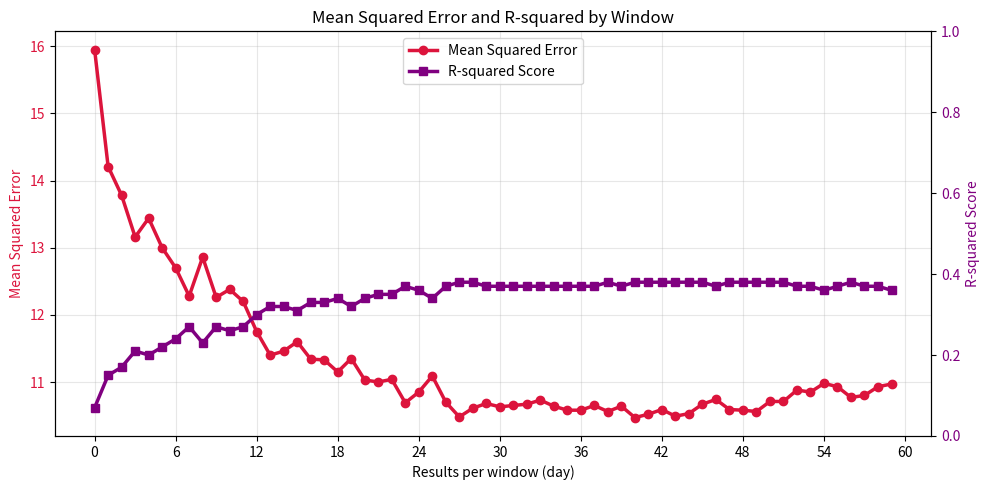
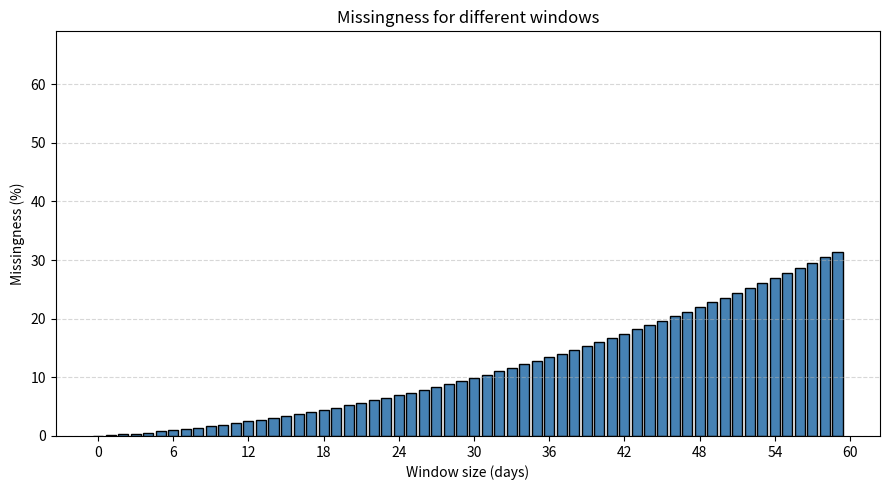

The matplotlib source for these figures, in order:
import matplotlib.pyplot as plt
import numpy as np
from matplotlib.ticker import MaxNLocator

# Data
windows = np.array(range(0, 60))

missing_entries = [
    0.00, 0.13, 0.27, 0.42, 0.59,
    0.78, 0.97, 1.18, 1.41, 1.65,
    1.91, 2.18, 2.47, 2.77, 3.08,
    3.41, 3.75, 4.10, 4.47, 4.85,
    5.24, 5.64, 6.06, 6.49, 6.94,
    7.40, 7.87, 8.36, 8.87, 9.38,
]

mean_absolute_error = [
    3.20, 3.03, 2.95, 2.86, 2.85,
    2.82, 2.81, 2.74, 2.78, 2.72,
    2.74, 2.72, 2.64, 2.60, 2.60,
    2.63, 2.58, 2.59, 2.57, 2.58,
    2.54, 2.55, 2.56, 2.51, 2.51,
    2.53, 2.50, 2.49, 2.51, 2.52,
]

mean_squared_error = [
    15.95, 14.21, 13.78, 13.16, 13.44,
    13.00, 12.70, 12.28, 12.86, 12.26,
    12.38, 12.20, 11.75, 11.40, 11.46,
    11.60, 11.34, 11.33, 11.15, 11.35,
    11.03, 11.00, 11.04, 10.69, 10.85,
    11.09, 10.70, 10.48, 10.61, 10.68,
]

r_squared_score = [
    0.07, 0.15, 0.17, 0.21, 0.20,
    0.22, 0.24, 0.27, 0.23, 0.27,
    0.26, 0.27, 0.30, 0.32, 0.32,
    0.31, 0.33, 0.33, 0.34, 0.32,
    0.34, 0.35, 0.35, 0.37, 0.36,
    0.34, 0.37, 0.38, 0.38, 0.37,
]

missing_entries += [
    9.91, 10.46, 11.02, 11.60, 12.19,
    12.80, 13.42, 14.05, 14.70, 15.37,
    16.05, 16.74, 17.45, 18.18, 18.91,
    19.67, 20.43, 21.21, 22.00, 22.80,
    23.61, 24.43, 25.26, 26.11, 26.96,
    27.82, 28.69, 29.57, 30.45, 31.35,
]

mean_absolute_error += [
    2.51, 2.52, 2.52, 2.52, 2.51,
    2.51, 2.50, 2.51, 2.50, 2.50,
    2.49, 2.49, 2.49, 2.48, 2.49,
    2.51, 2.51, 2.49, 2.49, 2.48,
    2.49, 2.49, 2.50, 2.50, 2.52,
    2.51, 2.49, 2.50, 2.52, 2.51,
]

mean_squared_error += [
    10.63, 10.65, 10.67, 10.73, 10.64,
    10.58, 10.58, 10.65, 10.56, 10.64,
    10.47, 10.52, 10.59, 10.49, 10.53,
    10.67, 10.74, 10.59, 10.58, 10.56,
    10.71, 10.71, 10.88, 10.85, 10.98,
    10.93, 10.77, 10.80, 10.93, 10.97,
]

r_squared_score += [
    0.37, 0.37, 0.37, 0.37, 0.37,
    0.37, 0.37, 0.37, 0.38, 0.37,
    0.38, 0.38, 0.38, 0.38, 0.38,
    0.38, 0.37, 0.38, 0.38, 0.38,
    0.38, 0.38, 0.37, 0.37, 0.36,
    0.37, 0.38, 0.37, 0.37, 0.36,
]


feature_order = [
    "average_breath",
    "average_heart_rate",
    "average_hrv",
    "deep_sleep_duration",
    "light_sleep_duration",
    "rem_sleep_duration",
    "average_breath_average",
    "average_heart_rate_average",
    "average_hrv_average",
    "deep_sleep_duration_average",
    "light_sleep_duration_average",
    "rem_sleep_duration_average",
]

feature_importance = [
    # Day 0
    [0.176, 0.235, 0.199, 0.137, 0.119, 0.131,
     0.000, 0.000, 0.000, 0.000, 0.000, 0.000],

    # Day 1
    [0.080, 0.108, 0.081, 0.068, 0.054, 0.054,
     0.099, 0.122, 0.126, 0.071, 0.053, 0.077],

    # Day 2
    [0.052, 0.093, 0.058, 0.054, 0.046, 0.053,
     0.120, 0.133, 0.164, 0.086, 0.054, 0.081],

    # Day 3
    [0.045, 0.076, 0.053, 0.048, 0.038, 0.045,
     0.121, 0.154, 0.170, 0.092, 0.053, 0.099],

    # Day 4
    [0.044, 0.070, 0.050, 0.047, 0.038, 0.043,
     0.117, 0.149, 0.184, 0.091, 0.061, 0.099],

    # Day 5
    [0.033, 0.057, 0.044, 0.041, 0.035, 0.039,
     0.125, 0.161, 0.191, 0.081, 0.084, 0.104],

    # Day 6
    [0.033, 0.048, 0.039, 0.037, 0.034, 0.037,
     0.116, 0.172, 0.193, 0.088, 0.086, 0.109],

    # Day 7
    [0.031, 0.045, 0.038, 0.036, 0.033, 0.036,
     0.121, 0.163, 0.208, 0.104, 0.079, 0.100],

    # Day 8
    [0.030, 0.044, 0.036, 0.035, 0.032, 0.037,
     0.121, 0.160, 0.203, 0.117, 0.084, 0.093],

    # Day 9
    [0.028, 0.047, 0.034, 0.034, 0.032, 0.035,
     0.112, 0.163, 0.197, 0.120, 0.090, 0.102],

    # Day 10
    [0.029, 0.043, 0.031, 0.035, 0.031, 0.034,
     0.105, 0.177, 0.194, 0.123, 0.097, 0.096],

    # Day 11
    [0.028, 0.041, 0.032, 0.034, 0.031, 0.035,
     0.096, 0.185, 0.194, 0.124, 0.102, 0.093],

    # Day 12
    [0.027, 0.038, 0.031, 0.032, 0.031, 0.035,
     0.087, 0.191, 0.191, 0.122, 0.110, 0.099],

    # Day 13
    [0.028, 0.037, 0.032, 0.032, 0.030, 0.033,
     0.091, 0.197, 0.185, 0.118, 0.109, 0.103],

    # Day 14
    [0.027, 0.036, 0.029, 0.031, 0.030, 0.033,
     0.095, 0.198, 0.179, 0.119, 0.110, 0.106],
]

if __name__ == "__main__":
    # Plot
    fig, ax1 = plt.subplots(figsize=(10, 5))

    ax1.plot(windows, mean_squared_error, marker='o', linewidth=2.5, color='crimson', label='Mean Squared Error')
    ax1.set_xlabel('Results per window (day)')
    ax1.set_ylabel('Mean Squared Error', color='crimson')
    ax1.tick_params(axis='y', labelcolor='crimson')
    ax1.xaxis.set_ticks(windows)
    ax1.grid(True, alpha=0.3)

    ax2 = ax1.twinx()
    ax2.plot(windows, r_squared_score, marker='s', linewidth=2.5, color='purple', label='R-squared Score')
    ax2.set_ylabel('R-squared Score', color='purple')
    ax2.tick_params(axis='y', labelcolor='purple')
    ax2.set_ylim(0, 1)

    lines1, labels1 = ax1.get_legend_handles_labels()
    lines2, labels2 = ax2.get_legend_handles_labels()
    ax1.legend(lines1 + lines2, labels1 + labels2, loc='upper center')

    #plt.setp(ax1.xaxis.get_ticklabels(), visible=False)
    ax1.xaxis.set_major_locator(MaxNLocator(nbins=12))


    plt.title('Mean Squared Error and R-squared by Window')
    plt.tight_layout()
    plt.show()

######

    fig, ax = plt.subplots(figsize=(9, 5))
    ax.bar(windows, missing_entries, color="steelblue", edgecolor="black")

    ax.set_xlabel("Window size (days)")
    ax.set_ylabel("Missingness (%)")
    ax.set_title("Missingness for different windows")


    ax.set_xticks(windows)
    ax.xaxis.set_major_locator(MaxNLocator(nbins=12))
    ax.set_ylim(0, len(missing_entries) * 1.15)
    ax.grid(axis="y", linestyle="--", alpha=0.5)

    plt.tight_layout()
    plt.show()
